Photos from the image-classification dataset "sample" in the GitHub repository mohamed-abo-taha/defect-detection-qc. Its 5 classes are: contamination, crack, dent, good, scratch.

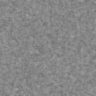
Label: good

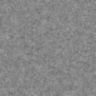
Label: good

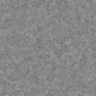
Label: good

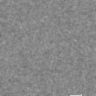
Label: scratch

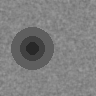
Label: dent

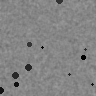
Label: contamination
